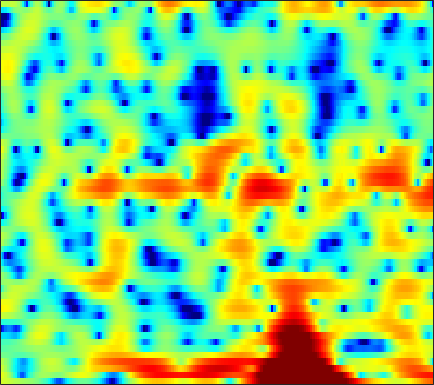

The file beside this chart, header and first rows:
3.3208, 3.1592, 2.9391, 2.7132, 2.5418, 2.3093, 2.0799, 1.913, 1.6871, 1.4664, 1.2628, 1.1301, 0.95792, 0.76992, 0.61586, 0.36753, 0.044374, -0.26743, -0.78668, -1.4411, -2.2783, -3.0597, -4.3356, -5.941
4.038, 3.6, 2.816, 1.786, 0.8284, -0.7501, -2.764, -4.658, -7.826, -11.25, -11.61, -9.392, -6.301, -3.926, -2.56, -1.16, -0.1475, 0.4067, 0.9252, 1.2, 1.274, 1.22, 1.019, 0.7074
3.198, 2.507, 1.413, 0.1227, -0.9685, -2.558, -4.216, -5.431, -6.832, -7.718, -7.904, -7.571, -6.617, -5.301, -4.228, -2.82, -1.523, -0.6645, 0.3001, 1.073, 1.659, 1.974, 2.249, 2.367
2.23, 1.721, 0.9102, -0.07252, -0.9316, -2.256, -3.798, -5.064, -6.829, -8.399, -9.145, -8.827, -7.448, -5.657, -4.316, -2.671, -1.25, -0.3313, 0.6889, 1.49, 2.103, 2.44, 2.732, 2.853
-0.5304, -0.557, -0.6556, -0.8149, -0.9624, -1.186, -1.412, -1.558, -1.696, -1.75, -1.699, -1.595, -1.372, -1.075, -0.8134, -0.4324, -0.039, 0.2474, 0.5942, 0.8842, 1.109, 1.23, 1.327, 1.353
-1.861, -1.671, -1.465, -1.291, -1.169, -1.008, -0.8406, -0.7048, -0.5129, -0.3075, -0.08138, 0.09209, 0.3315, 0.5671, 0.7339, 0.9307, 1.079, 1.151, 1.182, 1.143, 1.029, 0.8963, 0.6613, 0.3838
-2.469, -2.379, -2.272, -2.156, -2.041, -1.827, -1.526, -1.234, -0.7643, -0.2228, 0.3681, 0.8188, 1.397, 1.916, 2.249, 2.595, 2.8, 2.858, 2.786, 2.533, 2.081, 1.599, 0.7278, -0.4222
-6.025, -6.075, -6.122, -6.344, -6.673, -7.278, -7.774, -7.683, -6.575, -4.671, -2.621, -1.21, 0.4173, 1.724, 2.506, 3.309, 3.843, 4.088, 4.207, 4.075, 3.686, 3.21, 2.308, 1.064
-16.98, -13.06, -10.5, -9.535, -9.571, -10.54, -12.34, -13.39, -11.97, -8.518, -5.358, -3.446, -1.426, 0.1272, 1.039, 1.989, 2.685, 3.06, 3.376, 3.485, 3.408, 3.241, 2.897, 2.428
-3.657, -3.577, -3.405, -3.248, -3.158, -3.082, -3.018, -2.931, -2.68, -2.251, -1.683, -1.221, -0.6231, -0.04665, 0.3664, 0.8817, 1.349, 1.645, 1.958, 2.171, 2.276, 2.278, 2.174, 1.953
2.884, 2.679, 2.417, 2.143, 1.923, 1.603, 1.231, 0.9088, 0.4219, -0.1306, -0.7613, -1.274, -1.942, -2.455, -2.619, -2.486, -1.966, -1.446, -0.7377, -0.1156, 0.3437, 0.5421, 0.6117, 0.452
5.247, 5.04, 4.744, 4.397, 4.076, 3.55, 2.896, 2.291, 1.286, -0.04081, -1.827, -3.57, -6.789, -12.18, -20.09, -16.3, -9.384, -6.576, -4.181, -2.665, -1.762, -1.401, -1.27, -1.478
4.287, 4.248, 4.179, 4.062, 3.917, 3.623, 3.183, 2.746, 1.996, 1.048, -0.09627, -1.076, -2.474, -3.742, -4.368, -4.584, -4.194, -3.725, -3.069, -2.584, -2.382, -2.399, -2.631, -3.128
0.6827, 1.276, 1.975, 2.51, 2.794, 3.01, 3.039, 2.95, 2.719, 2.377, 1.935, 1.553, 1.03, 0.5334, 0.1849, -0.2655, -0.6803, -0.9805, -1.42, -1.944, -2.541, -3.004, -3.644, -4.281
-3.366, -1.417, 0.2959, 1.384, 1.915, 2.365, 2.605, 2.694, 2.727, 2.685, 2.597, 2.501, 2.34, 2.088, 1.837, 1.384, 0.7806, 0.1792, -0.8765, -2.252, -3.949, -5.459, -7.508, -8.714
0.4371, 0.701, 0.9742, 1.078, 1.03, 0.8312, 0.5816, 0.4225, 0.3268, 0.4356, 0.7506, 1.073, 1.488, 1.804, 1.936, 1.937, 1.65, 1.223, 0.3374, -1.014, -3.008, -5.016, -8.351, -10.72
1.069, 0.4832, -0.3989, -1.468, -2.433, -4.035, -6.107, -7.931, -9.9, -9.213, -6.575, -4.601, -2.462, -0.8357, 0.07258, 0.9202, 1.403, 1.572, 1.57, 1.317, 0.9214, 0.614, 0.2703, 0.1631
-1.306, -2.25, -3.582, -4.967, -6.046, -7.667, -9.652, -11.31, -13.05, -12.21, -9.236, -7.009, -4.518, -2.545, -1.358, -0.1306, 0.7894, 1.302, 1.78, 2.075, 2.262, 2.33, 2.37, 2.402
-4.592, -6.254, -8.284, -9.658, -10.03, -9.784, -9.142, -8.575, -7.708, -6.622, -5.363, -4.349, -2.971, -1.638, -0.7473, 0.3166, 1.206, 1.753, 2.312, 2.719, 2.963, 3.048, 3.068, 2.977
-6.143, -9.249, -15.62, -24.52, -17.76, -12.34, -9.394, -7.912, -6.383, -5.062, -3.835, -2.933, -1.72, -0.5497, 0.2566, 1.252, 2.102, 2.62, 3.167, 3.522, 3.664, 3.653, 3.479, 3.112
-1.411, -2.694, -4.208, -5.314, -5.785, -5.99, -6.006, -5.977, -5.852, -5.514, -4.745, -3.85, -2.38, -0.8754, 0.2199, 1.504, 2.538, 3.14, 3.724, 4.031, 4.084, 3.959, 3.539, 2.852
1.986, 1.261, 0.2767, -0.7755, -1.615, -2.879, -4.513, -6.143, -9.336, -14.73, -15.89, -10.61, -5.635, -2.406, -0.594, 1.203, 2.466, 3.153, 3.721, 3.955, 3.905, 3.663, 3.083, 2.233
2.408, 1.954, 1.278, 0.5663, -0.03934, -0.9815, -2.086, -3.054, -4.419, -5.433, -5.364, -4.422, -2.629, -0.8456, 0.3104, 1.511, 2.35, 2.76, 3.015, 2.981, 2.658, 2.234, 1.499, 0.537
0.5184, 0.3106, 0.1492, 0.09074, 0.07058, 0.04568, 0.005563, -0.02515, -0.02148, 0.0998, 0.3733, 0.6823, 1.165, 1.694, 2.039, 2.383, 2.56, 2.527, 2.297, 1.805, 1.033, 0.3081, -0.907, -2.346
-4.763, -4.55, -3.51, -2.254, -1.345, -0.2867, 0.5635, 1.093, 1.69, 2.171, 2.583, 2.839, 3.109, 3.276, 3.308, 3.232, 2.986, 2.663, 2.05, 1.174, 0.03427, -1.039, -2.849, -5.141
-24.67, -14.82, -8.258, -4.702, -2.855, -0.9967, 0.3759, 1.198, 2.063, 2.713, 3.194, 3.442, 3.655, 3.696, 3.628, 3.38, 2.929, 2.481, 1.674, 0.6651, -0.5608, -1.637, -3.211, -4.965
-5.142, -4.899, -3.917, -2.716, -1.744, -0.5786, 0.4566, 1.129, 1.876, 2.5, 2.956, 3.206, 3.392, 3.417, 3.321, 3.001, 2.468, 1.909, 0.9589, -0.212, -1.603, -2.656, -4.109, -5.319
-2.567, -2.298, -1.799, -1.163, -0.697, -0.08246, 0.53, 0.9477, 1.517, 2.044, 2.531, 2.857, 3.168, 3.334, 3.309, 3.088, 2.593, 1.997, 0.9182, -0.6316, -2.634, -4.649, -7.94, -11.48
-3.719, -2.647, -1.867, -1.386, -1.28, -1.186, -1.139, -1.001, -0.5639, 0.04926, 0.8596, 1.491, 2.271, 2.924, 3.233, 3.46, 3.368, 3.06, 2.308, 1.094, -0.654, -2.414, -5.115, -7.953
-2.442, -2.037, -2.109, -2.929, -3.922, -5.764, -7.907, -8.981, -8.684, -6.631, -4.26, -2.712, -0.7667, 0.8061, 1.807, 2.825, 3.469, 3.738, 3.717, 3.42, 2.766, 2.21, 1.304, 0.4352
1.069, 0.1527, -1.294, -3.381, -5.357, -9.091, -14.23, -18.74, -18.26, -14.58, -11.04, -8.362, -5.037, -2.328, -0.5474, 1.264, 2.646, 3.384, 4.061, 4.364, 4.407, 4.213, 3.744, 3.025
2.262, 1.195, -0.486, -2.433, -4.191, -6.821, -9.811, -12.3, -16.73, -27.03, -21.98, -14.72, -9.084, -5.249, -3.032, -0.8447, 0.8549, 1.805, 2.815, 3.458, 3.842, 3.915, 3.816, 3.437
2.069, 1.161, -0.1979, -1.762, -3.002, -4.745, -6.473, -7.806, -9.129, -9.868, -9.518, -8.568, -6.824, -5.094, -3.807, -2.284, -0.9654, -0.1082, 0.8733, 1.665, 2.237, 2.563, 2.84, 2.918
2.11, 1.327, 0.08992, -1.248, -2.281, -3.609, -4.795, -5.493, -6.104, -6.283, -6.165, -5.847, -5.295, -4.561, -4.102, -3.339, -2.564, -1.879, -0.9839, -0.01971, 0.8468, 1.466, 2.074, 2.522
3.061, 2.219, 0.7848, -0.9303, -2.434, -4.515, -6.367, -7.1, -7.208, -6.488, -5.646, -5.174, -4.859, -4.846, -5.075, -5.517, -5.683, -5.268, -3.86, -1.977, -0.1749, 0.9491, 2.085, 2.883
4.34, 3.46, 1.962, -0.1687, -2.258, -6.359, -13.9, -25.86, -12.17, -7.153, -4.7, -3.748, -3.32, -3.956, -5.052, -8.256, -16, -21.72, -8.505, -3.195, -0.02104, 1.534, 3.014, 3.814
2.904, 2.435, 1.62, 0.5665, -0.3867, -1.727, -2.846, -3.235, -3.131, -2.477, -1.778, -1.412, -1.179, -1.3, -1.644, -2.119, -2.391, -2.165, -1.218, 0.09419, 1.4, 2.154, 2.87, 3.122
-0.8933, -0.6929, -0.5682, -0.5381, -0.5898, -0.6816, -0.7454, -0.7657, -0.6724, -0.5182, -0.3246, -0.1863, -0.05206, 0.07597, 0.1335, 0.244, 0.4149, 0.6099, 0.9706, 1.367, 1.715, 1.931, 2, 1.863
-5.244, -4.173, -2.994, -2.107, -1.575, -1.044, -0.6626, -0.4515, -0.2213, -0.05015, 0.08719, 0.1874, 0.3101, 0.4341, 0.5729, 0.7502, 0.9754, 1.155, 1.397, 1.622, 1.766, 1.817, 1.756, 1.538
-7.766, -5.973, -4.105, -2.726, -1.922, -1.14, -0.5987, -0.3264, -0.1377, -0.07427, -0.1046, -0.1457, -0.1714, -0.1414, -0.01667, 0.2254, 0.5915, 0.8968, 1.29, 1.639, 1.893, 1.981, 1.997, 1.825
-5.915, -4.534, -2.946, -1.683, -0.9393, -0.2334, 0.165, 0.2747, 0.151, -0.2275, -0.8317, -1.396, -2.095, -2.514, -2.507, -1.922, -0.9668, -0.1569, 0.8453, 1.653, 2.24, 2.498, 2.645, 2.536
-3.793, -2.518, -1.059, 0.08067, 0.6975, 1.238, 1.405, 1.276, 0.7718, -0.2169, -1.797, -3.518, -6.962, -12.21, -13.88, -8.29, -4.006, -1.781, 0.3527, 1.807, 2.753, 3.205, 3.435, 3.329
-3.256, -1.851, -0.3923, 0.6594, 1.194, 1.596, 1.652, 1.461, 0.9008, -0.04097, -1.371, -2.629, -4.572, -6.191, -6.44, -4.984, -2.825, -1.323, 0.3614, 1.633, 2.5, 2.918, 3.148, 3.01
-2.357, -1.291, -0.1865, 0.5866, 0.9677, 1.183, 1.115, 0.8966, 0.3775, -0.3064, -1.083, -1.644, -2.259, -2.562, -2.527, -2.122, -1.395, -0.744, 0.1427, 0.9464, 1.583, 1.901, 2.144, 2.098
-0.5303, 0.1671, 0.8941, 1.338, 1.478, 1.4, 1.018, 0.5471, -0.2854, -1.281, -2.329, -3.032, -3.688, -3.902, -3.705, -3.156, -2.332, -1.64, -0.7404, 0.07908, 0.769, 1.167, 1.526, 1.692
1.448, 2.049, 2.593, 2.812, 2.738, 2.333, 1.528, 0.6382, -0.9342, -3.027, -5.664, -7.947, -10.5, -10.65, -9.279, -7.052, -5.078, -3.795, -2.322, -1.108, -0.1379, 0.4479, 0.9852, 1.321
3.046, 3.688, 4.199, 4.33, 4.176, 3.605, 2.597, 1.522, -0.421, -3.072, -6.637, -10.12, -15.29, -15.64, -13.19, -10.35, -8.112, -6.544, -4.598, -2.933, -1.635, -0.9056, -0.2577, 0.02021
4.075, 4.683, 5.168, 5.292, 5.155, 4.647, 3.767, 2.856, 1.292, -0.6647, -2.961, -4.854, -7.494, -10.26, -12.62, -15.67, -14.71, -11.62, -7.923, -5.288, -3.551, -2.743, -2.206, -2.305
4.165, 4.617, 4.99, 5.098, 5.007, 4.645, 4.008, 3.353, 2.241, 0.857, -0.7936, -2.226, -4.429, -7.027, -9.193, -11.75, -11.69, -9.962, -7.482, -5.607, -4.4, -3.894, -3.711, -4.116
3.365, 3.665, 3.936, 4.042, 4.005, 3.816, 3.443, 3.049, 2.367, 1.528, 0.5362, -0.2775, -1.441, -2.583, -3.351, -4.12, -4.507, -4.553, -4.401, -4.181, -4.045, -4.046, -4.218, -4.549
2.263, 2.491, 2.735, 2.901, 2.966, 2.967, 2.864, 2.713, 2.416, 2.011, 1.508, 1.083, 0.4722, -0.1623, -0.6438, -1.245, -1.787, -2.17, -2.667, -3.169, -3.686, -4.084, -4.602, -5.05
0.9152, 1.135, 1.436, 1.738, 1.959, 2.208, 2.406, 2.505, 2.567, 2.527, 2.393, 2.22, 1.917, 1.517, 1.162, 0.6048, -0.05445, -0.622, -1.492, -2.516, -3.699, -4.688, -6.044, -7.262
-1.387, -1.154, -0.7192, -0.1664, 0.3032, 0.9623, 1.591, 2.022, 2.506, 2.868, 3.093, 3.164, 3.121, 2.927, 2.683, 2.207, 1.537, 0.8999, -0.1624, -1.532, -3.329, -5.064, -8.24, -13.3
-6.514, -6.335, -5.605, -4.429, -3.385, -1.894, -0.4837, 0.4605, 1.526, 2.37, 2.977, 3.3, 3.535, 3.575, 3.468, 3.161, 2.66, 2.147, 1.256, 0.1177, -1.306, -2.555, -4.463, -6.39
-18.3, -18.44, -16.32, -12.51, -9.592, -6.198, -3.483, -1.862, -0.172, 1.077, 1.981, 2.469, 2.925, 3.165, 3.215, 3.124, 2.863, 2.549, 1.991, 1.292, 0.5124, -0.1068, -0.865, -1.447
-27.12, -27.8, -25.61, -16.46, -11.62, -7.064, -3.988, -2.298, -0.656, 0.4649, 1.241, 1.656, 2.095, 2.426, 2.625, 2.759, 2.702, 2.531, 2.151, 1.623, 1.04, 0.6208, 0.187, -0.05346
-5.819, -6.171, -5.724, -4.392, -3.14, -1.567, -0.2944, 0.3285, 0.7607, 0.7538, 0.4588, 0.2683, 0.3187, 0.9057, 1.519, 2.237, 2.602, 2.581, 2.105, 1.169, -0.104, -1.001, -1.655, -1.367
2.618, 2.282, 2.11, 2.2, 2.363, 2.509, 2.442, 2.142, 1.207, -0.6217, -4.011, -8.445, -13.52, -5.763, -2.333, 0.299, 1.551, 1.776, 1.181, -0.5325, -3.908, -8.653, -39.22, -8.42
